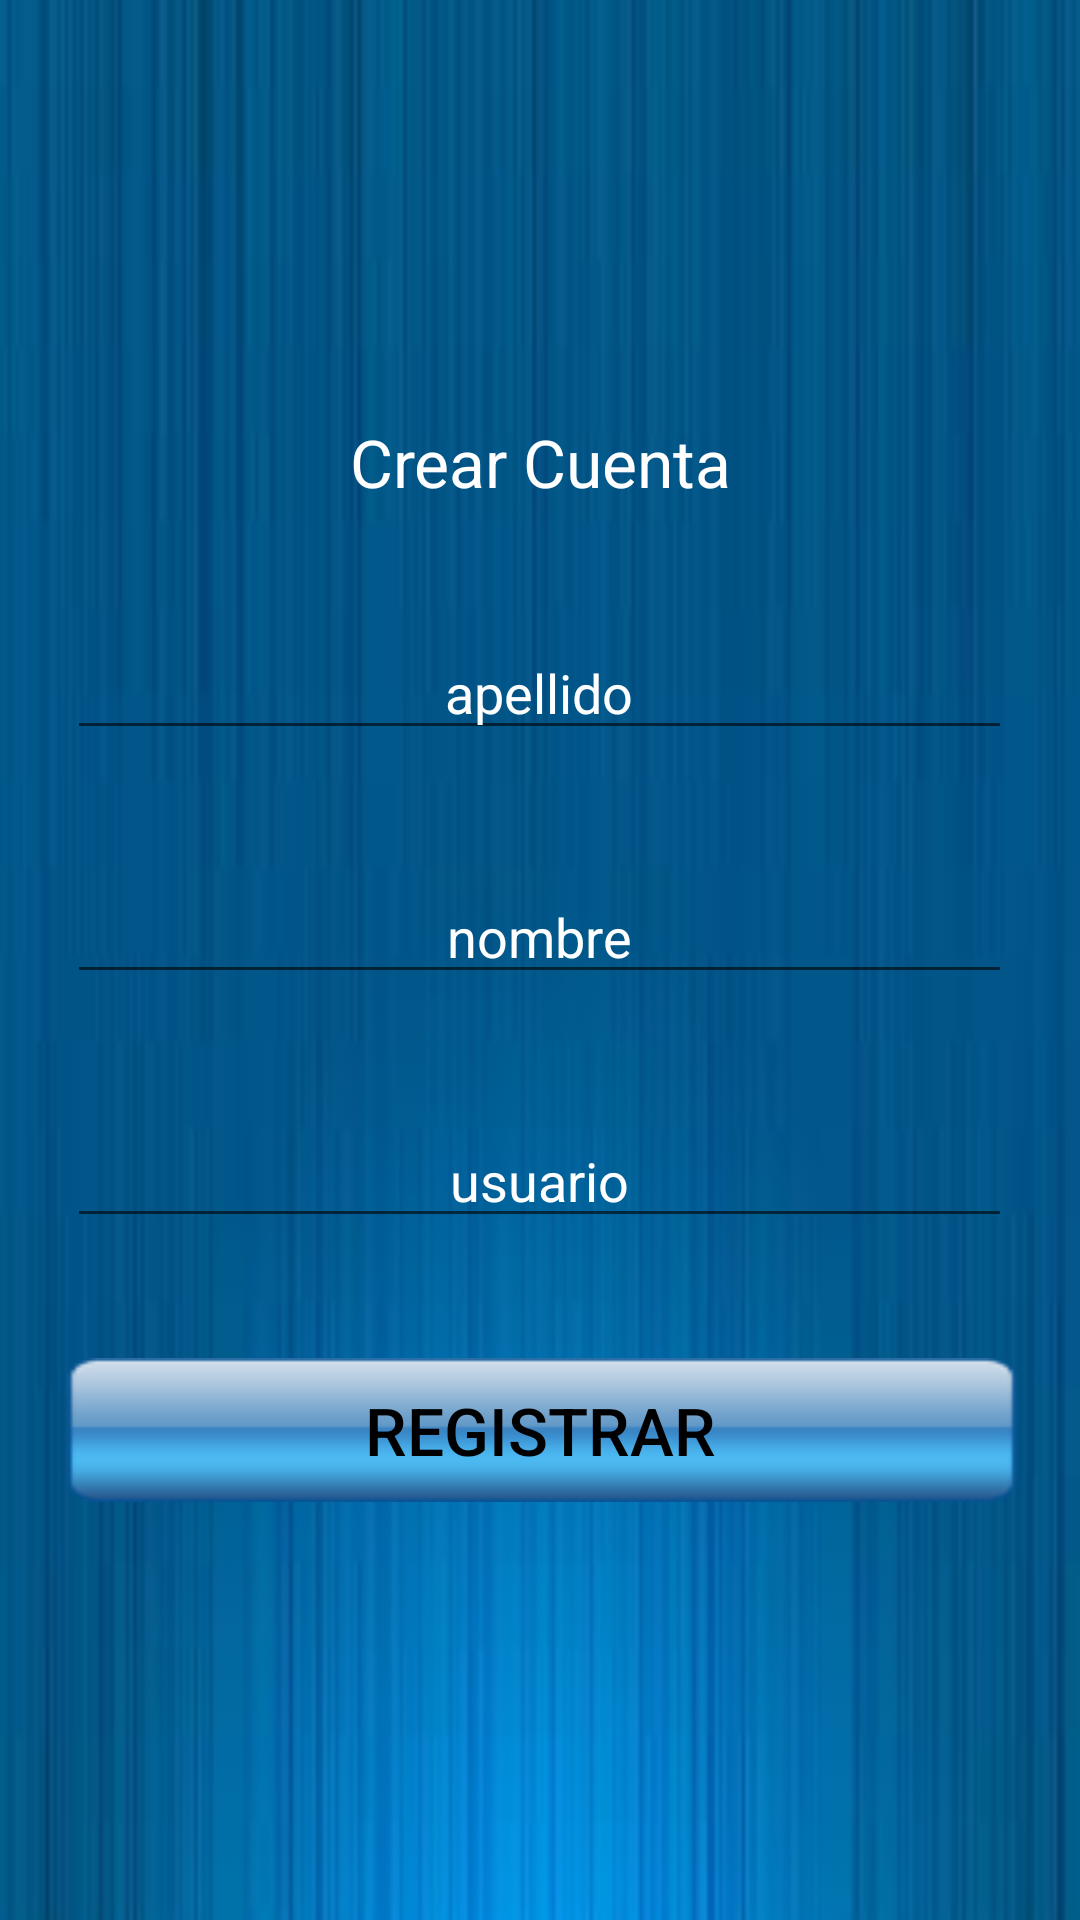

Write the Android layout XML for this screen, with the resource values it uses.
<!-- AndroidManifest.xml: application theme AppTheme -->
<!-- res/layout/activity_registrar.xml -->
<?xml version="1.0" encoding="utf-8"?>
<FrameLayout xmlns:android="http://schemas.android.com/apk/res/android"
    android:layout_width="match_parent"
    android:layout_height="match_parent"
    android:background="@drawable/fondo">

    <ScrollView
        android:layout_width="match_parent"
        android:layout_height="match_parent">
        <LinearLayout
            android:orientation="vertical"
            android:layout_width="wrap_content"
            android:layout_height="wrap_content"
            android:layout_gravity="center"
            >
            <TextView
                android:layout_width="wrap_content"
                android:layout_height="wrap_content"
                android:text="Crear Cuenta"
                android:ems="15"
                android:gravity="center"
                android:layout_gravity="center"
                android:layout_margin="20dp"
                android:textSize="@dimen/tamaño_titulo"
                android:id="@+id/tvTitulo"
                android:textColor="@color/blanco"

                />
            <EditText
                android:layout_width="wrap_content"
                android:layout_height="wrap_content"
                android:id="@+id/etApellido"
                android:hint="apellido"
                android:ems="15"
                android:gravity="center"
                android:layout_gravity="center"
                android:layout_margin="20dp"
                android:textColorHint="@color/blanco"
                android:textColor="@color/blanco"
                android:textSize="@dimen/tamaño_letra"

                />

            <EditText
                android:layout_width="wrap_content"
                android:layout_height="wrap_content"
                android:id="@+id/etNombre"
                android:hint="nombre"
                android:ems="15"
                android:gravity="center"
                android:layout_gravity="center"
                android:layout_margin="20dp"
                android:textColorHint="@color/blanco"
                android:textColor="@color/blanco"
                android:textSize="@dimen/tamaño_letra"/>

            <EditText
                android:layout_width="wrap_content"
                android:layout_height="wrap_content"
                android:id="@+id/etUsername"
                android:hint="usuario"
                android:ems="15"
                android:gravity="center"
                android:layout_gravity="center"
                android:layout_margin="20dp"
                android:textColorHint="@color/blanco"
                android:textColor="@color/blanco"
                android:textSize="@dimen/tamaño_letra"/>

            <Button
                android:layout_width="match_parent"
                android:layout_height="wrap_content"
                android:text="Registrar"
                android:gravity="center"
                android:layout_gravity="center"
                android:layout_margin="20dp"
                android:textSize="@dimen/tamaño_titulo"
                android:textColor="@color/negroo"
                android:background="@drawable/button"
                android:id="@+id/btnRegistrar"/>


        </LinearLayout>
    </ScrollView>
</FrameLayout>
<!-- resources referenced by this layout -->
<resources>
  <color name="blanco">#FFFFFF</color>
      //
  <color name="negroo">#000000</color>
  <!-- drawable button: png bitmap (drawable, 3958 bytes) -->
  <!-- drawable fondo: jpg bitmap (drawable, 3525 bytes) -->
  <style name="AppTheme" parent="Theme.AppCompat.Light.DarkActionBar">
          
          <item name="colorPrimary">@color/colorPrimary</item>
          <item name="colorPrimaryDark">@color/colorPrimaryDark</item>
          <item name="colorAccent">@color/azul</item>
      </style>
  <color name="colorPrimary">#3F51B5</color>
  <color name="colorPrimaryDark">#303F9F</color>
  <color name="azul">#0066CC</color>
</resources>
